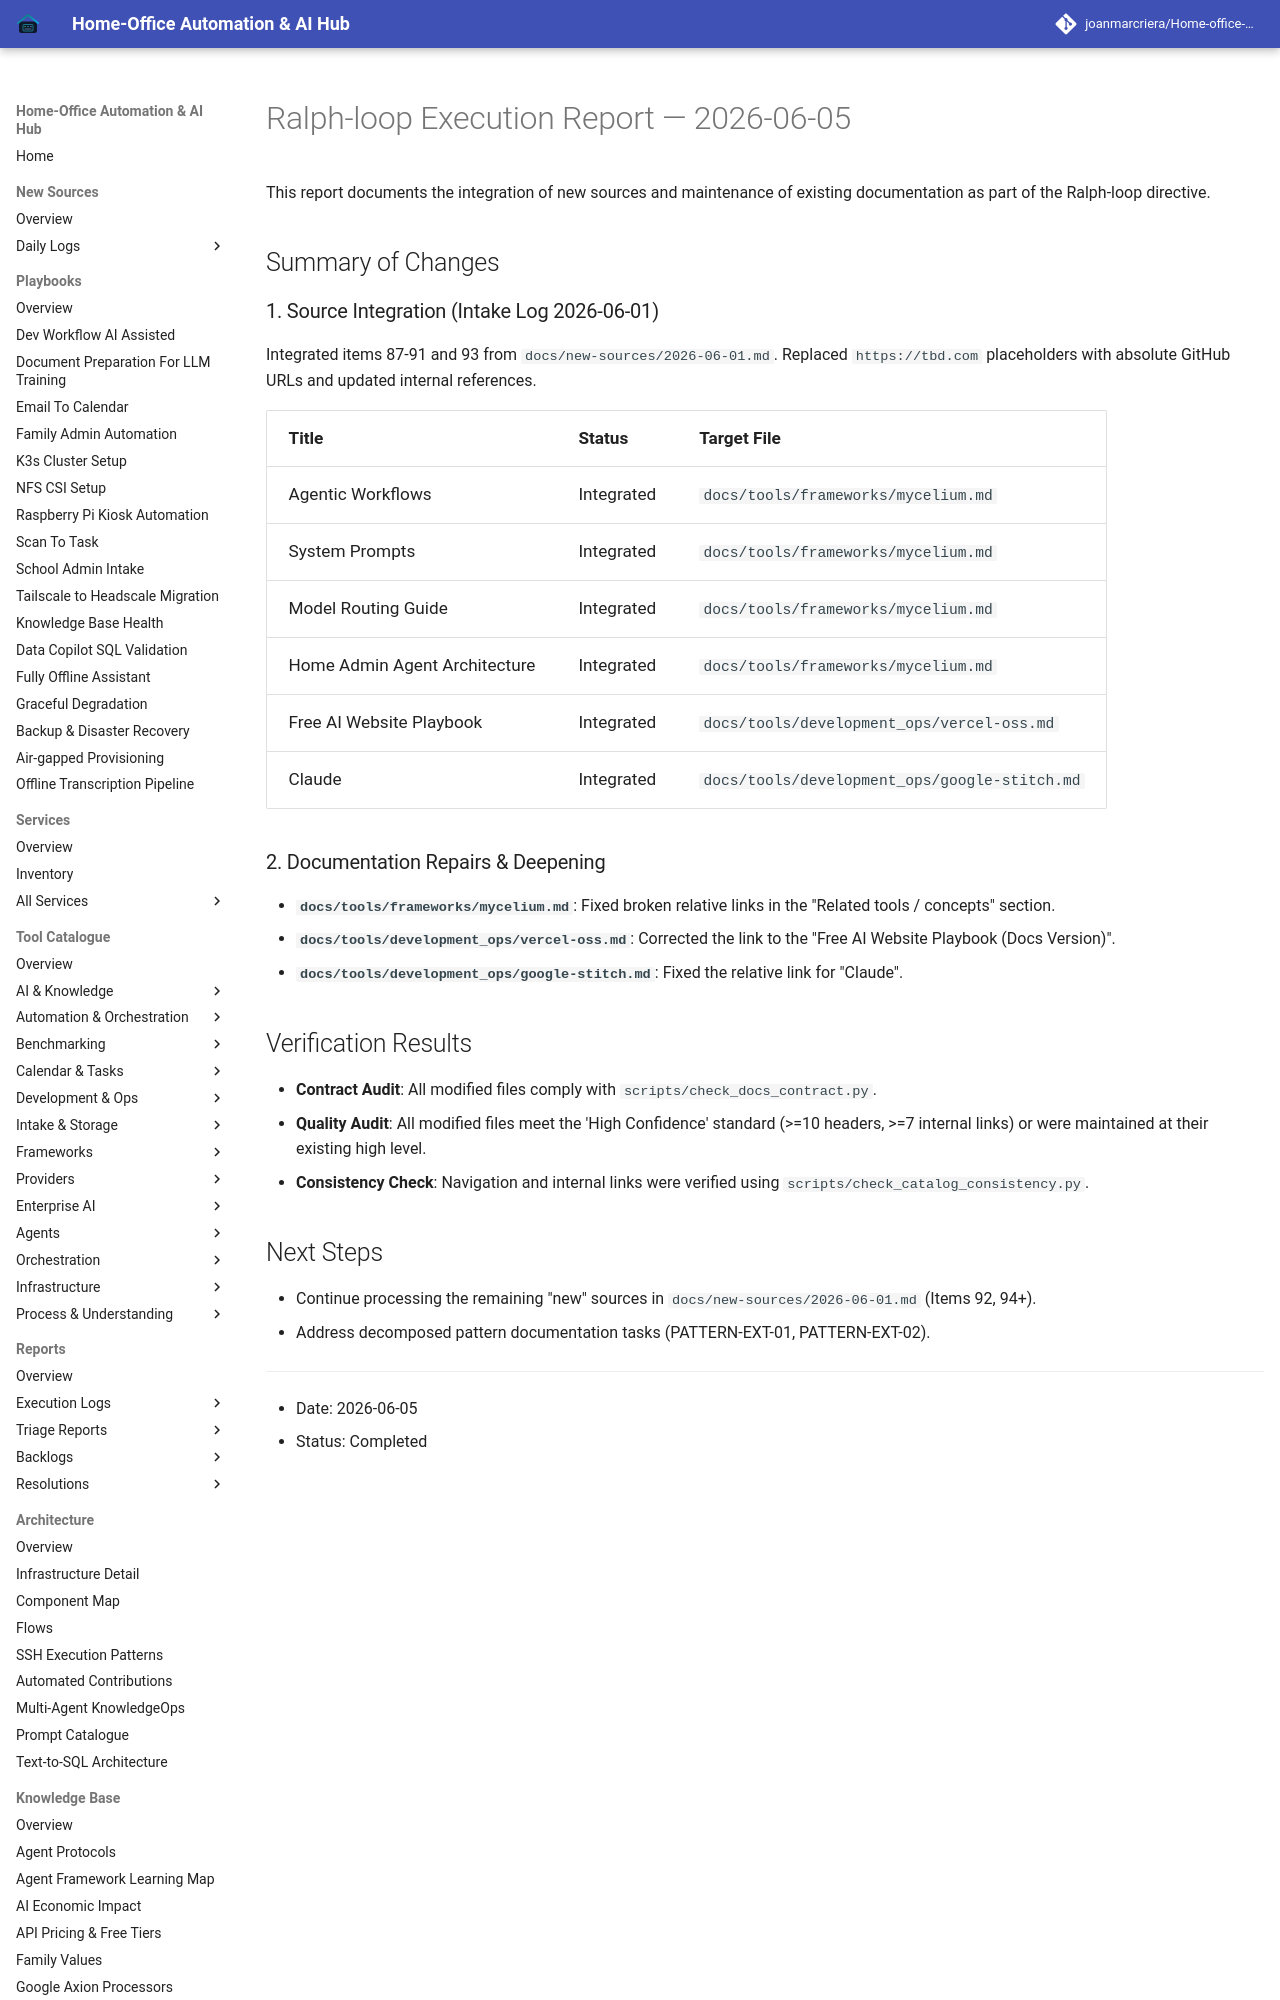

repository: joanmarcriera/Home-office-automations · page: reports/ralph-loop-execution-2026-06-05/index.html · generator: mkdocs

# Ralph-loop Execution Report — 2026-06-05

This report documents the integration of new sources and maintenance of existing documentation as part of the Ralph-loop directive.

## Summary of Changes

### 1. Source Integration (Intake Log 2026-06-01)
Integrated items 87-91 and 93 from `docs/new-sources/2026-06-01.md`. Replaced `https://tbd.com` placeholders with absolute GitHub URLs and updated internal references.

| Title | Status | Target File |
| :--- | :--- | :--- |
| Agentic Workflows | Integrated | `docs/tools/frameworks/mycelium.md` |
| System Prompts | Integrated | `docs/tools/frameworks/mycelium.md` |
| Model Routing Guide | Integrated | `docs/tools/frameworks/mycelium.md` |
| Home Admin Agent Architecture | Integrated | `docs/tools/frameworks/mycelium.md` |
| Free AI Website Playbook | Integrated | `docs/tools/development_ops/vercel-oss.md` |
| Claude | Integrated | `docs/tools/development_ops/google-stitch.md` |
